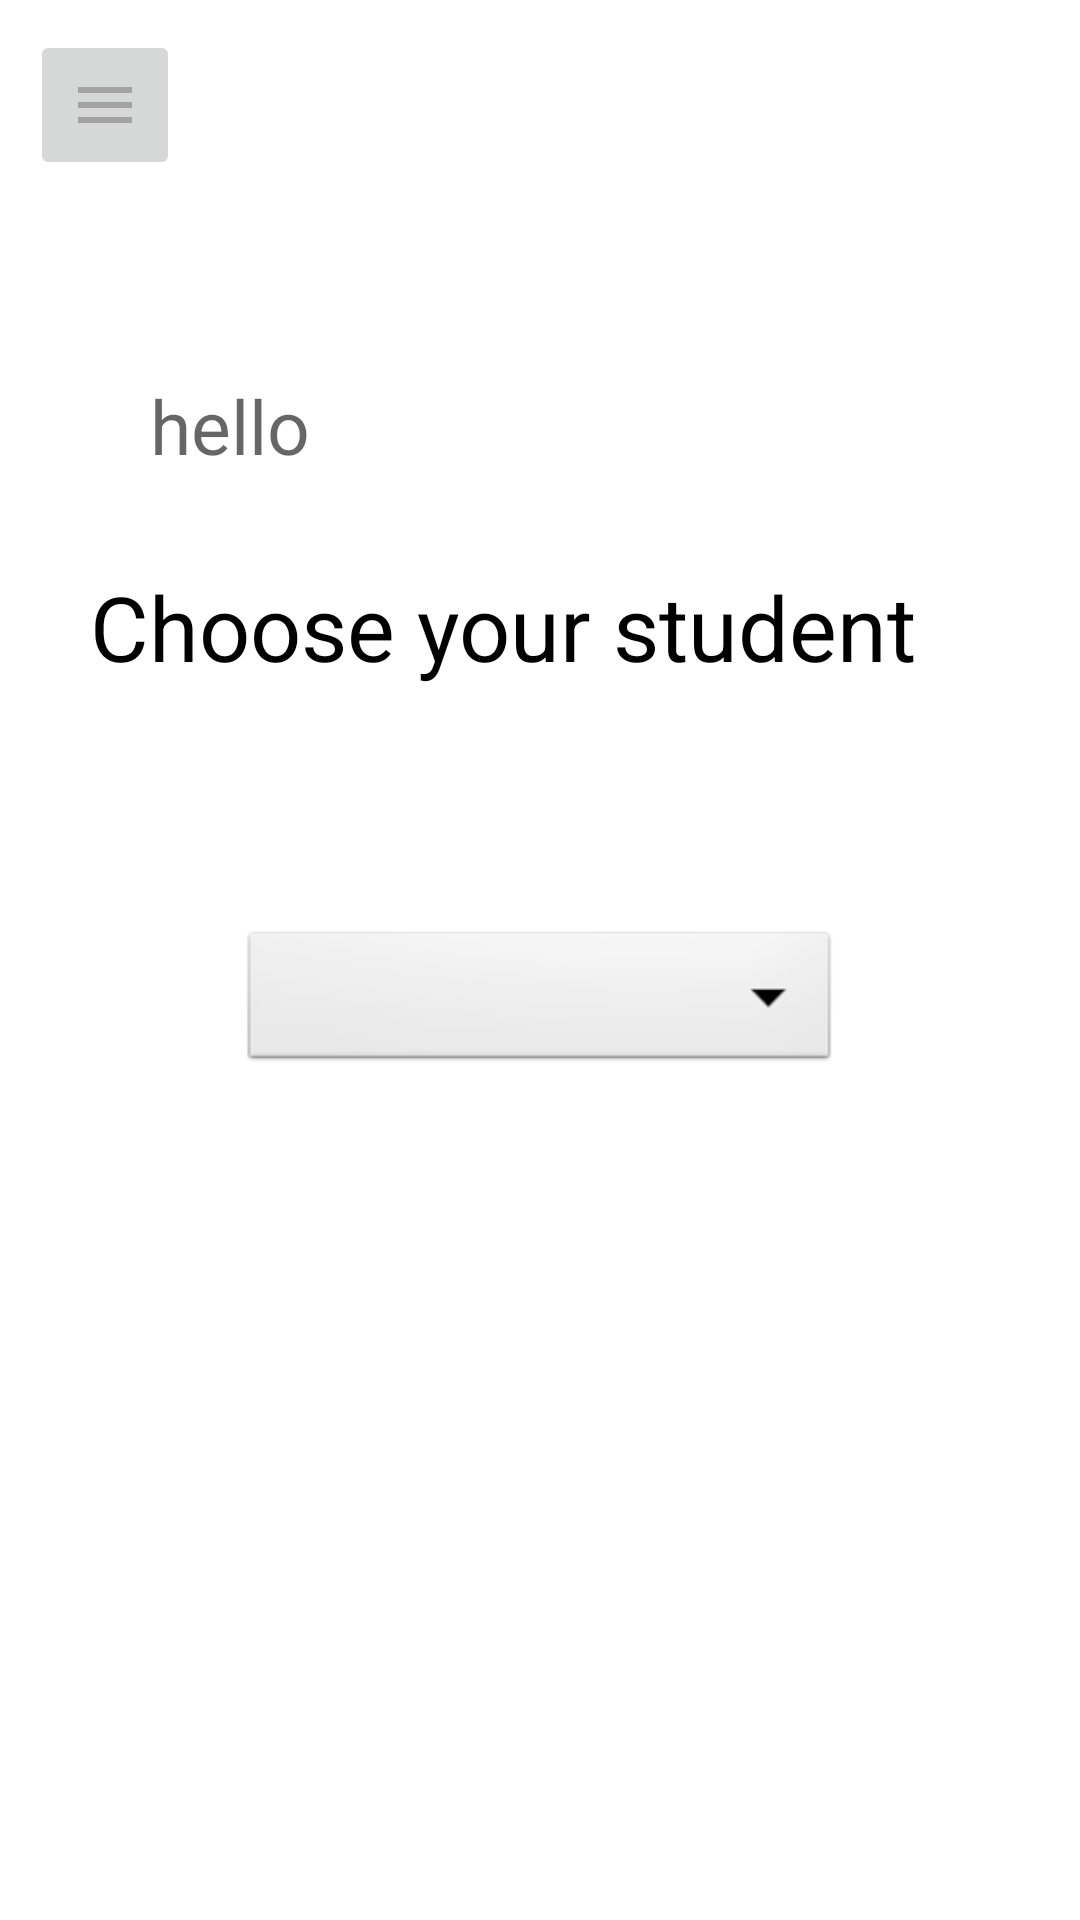

Layout XML and referenced resources for this Android screen:
<!-- AndroidManifest.xml: application theme Theme.Tics -->
<!-- res/layout/home_stu.xml -->
<?xml version="1.0" encoding="utf-8"?>
<RelativeLayout xmlns:android="http://schemas.android.com/apk/res/android"
    android:layout_width="match_parent"
    android:layout_height="match_parent">

    <ImageButton
        android:id="@+id/menu"
        android:layout_width="50dp"
        android:layout_height="50dp"
        android:src="@drawable/ic_baseline_menu_24"
        android:layout_marginLeft="10dp"
        android:layout_marginTop="10dp"
        />

    <TextView
        android:id="@+id/greeting"
        android:layout_width="wrap_content"
        android:layout_height="wrap_content"
        android:layout_marginLeft="250dp"
        android:layout_marginStart="50dp"
        android:layout_marginTop="125dp"
        android:layout_marginRight="79dp"
        android:hint="hello "
        android:textSize="25dp" />

    <TextView
        android:id="@+id/choose"
        android:layout_width="300dp"
        android:layout_height="80dp"
        android:layout_below="@id/greeting"
        android:layout_marginTop="30dp"
        android:layout_marginEnd="20dp"
        android:layout_marginBottom="20dp"
        android:layout_centerHorizontal="true"
        android:backgroundTint="#40adbdfa"
        android:text="Choose your student"
        android:textSize="30dp"
        android:textColor="@color/black" />
    <Spinner
        android:id="@+id/stu_list"
        android:layout_width="200dp"
        android:layout_height="50dp"
        android:layout_below="@id/choose"
        android:layout_centerHorizontal="true"
        android:layout_marginStart="20dp"
        android:layout_marginTop="20dp"
        android:layout_marginEnd="20dp"
        android:layout_marginBottom="20dp"
        android:background="@android:drawable/btn_dropdown" />

</RelativeLayout>
<!-- resources referenced by this layout -->
<resources>
  <!-- drawable ic_baseline_menu_24 (drawable) -->
  <vector android:height="24dp" android:tint="#A3A3A3"
      android:viewportHeight="24" android:viewportWidth="24"
      android:width="24dp" xmlns:android="http://schemas.android.com/apk/res/android">
      <path android:fillColor="@android:color/black" android:pathData="M3,18h18v-2L3,16v2zM3,13h18v-2L3,11v2zM3,6v2h18L21,6L3,6z"/>
  </vector>
  <style name="Theme.Tics" parent="Theme.MaterialComponents.DayNight.DarkActionBar">
          
          <item name="colorPrimary">@color/purple_500</item>
          <item name="colorPrimaryVariant">@color/purple_700</item>
          <item name="colorOnPrimary">@color/white</item>
          
          <item name="colorSecondary">@color/teal_200</item>
          <item name="colorSecondaryVariant">@color/teal_700</item>
          <item name="colorOnSecondary">@color/black</item>
          
          <item name="android:statusBarColor">?attr/colorPrimaryVariant</item>
          
      </style>
  <!-- not gathered from this repository: default colours our renderer supplied (Android Studio template values) -->
  <color name="purple_500">#FF6200EE</color>
  <color name="purple_700">#FF3700B3</color>
  <color name="teal_200">#FF03DAC5</color>
  <color name="teal_700">#FF018786</color>
  <color name="black">#FF000000</color>
  <color name="white">#FFFFFFFF</color>
</resources>
